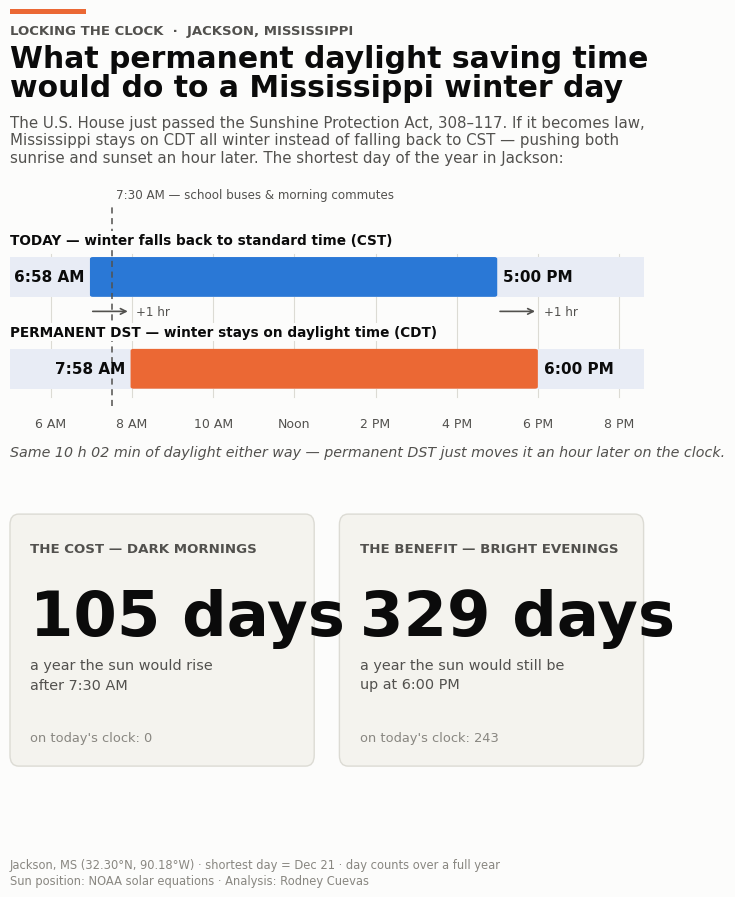

Recreate this plot in Python. (Note: this script raises an exception after producing the figure.)
#!/usr/bin/env python3
"""
LinkedIn-optimized single graphic: what permanent DST does to a Mississippi
winter day. 4:5 portrait (1440x1800) for maximum feed real estate.

Top   — the shortest day in Jackson as two day-timelines (today vs permanent DST)
Bottom— the trade-off in two stat tiles (dark mornings vs brighter evenings)

Author: Rodney Cuevas  |  Sun math: NOAA solar equations
"""

import datetime as dt
import numpy as np
import matplotlib
matplotlib.use("Agg")
import matplotlib.pyplot as plt
from matplotlib.patches import FancyBboxPatch, Rectangle
import os

LAT, LON, YEAR = 32.2988, -90.1848, 2025
DST_START_DOY = dt.date(YEAR, 3, 9).timetuple().tm_yday
DST_END_DOY   = dt.date(YEAR, 11, 2).timetuple().tm_yday

# Palette (validated: worst-pair CVD dE 96.7)
C_CURRENT = "#2a78d6"; C_PERM = "#eb6834"
INK = "#0b0b0b"; INK2 = "#52514e"; MUTED = "#898781"
GRID = "#dcdbd4"; SURFACE = "#fcfcfb"; NIGHT = "#e8ecf5"; TILE = "#f4f3ee"

# ----------------------------------------------------------------------------
# NOAA sunrise/sunset (same equations as compute_and_plot.py)
# ----------------------------------------------------------------------------
def julian_day(year, month, day):
    if month <= 2:
        year -= 1; month += 12
    A = year // 100
    B = 2 - A + A // 4
    return int(365.25 * (year + 4716)) + int(30.6001 * (month + 1)) + day + B - 1524.5

def sun_rise_set_utc_minutes(date, lat, lon):
    jd = julian_day(date.year, date.month, date.day) + 0.5
    T = (jd - 2451545.0) / 36525.0
    L0 = (280.46646 + T * (36000.76983 + 0.0003032 * T)) % 360.0
    M = 357.52911 + T * (35999.05029 - 0.0001537 * T)
    e = 0.016708634 - T * (0.000042037 + 0.0000001267 * T)
    Mr = np.radians(M)
    C = (np.sin(Mr) * (1.914602 - T * (0.004817 + 0.000014 * T))
         + np.sin(2 * Mr) * (0.019993 - 0.000101 * T) + np.sin(3 * Mr) * 0.000289)
    true_long = L0 + C
    omega = 125.04 - 1934.136 * T
    app_long = true_long - 0.00569 - 0.00478 * np.sin(np.radians(omega))
    eps0 = 23.0 + (26.0 + (21.448 - T * (46.815 + T * (0.00059 - T * 0.001813))) / 60.0) / 60.0
    eps = eps0 + 0.00256 * np.cos(np.radians(omega))
    decl = np.degrees(np.arcsin(np.sin(np.radians(eps)) * np.sin(np.radians(app_long))))
    y = np.tan(np.radians(eps / 2.0)) ** 2
    L0r = np.radians(L0)
    eq_time = 4.0 * np.degrees(
        y * np.sin(2 * L0r) - 2 * e * np.sin(Mr)
        + 4 * e * y * np.sin(Mr) * np.cos(2 * L0r)
        - 0.5 * y * y * np.sin(4 * L0r) - 1.25 * e * e * np.sin(2 * Mr))
    lat_r, decl_r = np.radians(lat), np.radians(decl)
    cos_ha = (np.cos(np.radians(90.833)) / (np.cos(lat_r) * np.cos(decl_r))
              - np.tan(lat_r) * np.tan(decl_r))
    ha = np.degrees(np.arccos(cos_ha))
    solar_noon = 720.0 - 4.0 * lon - eq_time
    return solar_noon - 4.0 * ha, solar_noon + 4.0 * ha

# Full-year series for the day-count stats
sr_cur, sr_perm, ss_cur, ss_perm = [], [], [], []
d, end = dt.date(YEAR, 1, 1), dt.date(YEAR, 12, 31)
while d <= end:
    doy = d.timetuple().tm_yday
    off_cur = -5.0 if DST_START_DOY <= doy < DST_END_DOY else -6.0
    sr, ss = sun_rise_set_utc_minutes(d, LAT, LON)
    sr_cur.append((sr + off_cur * 60) / 60.0);  ss_cur.append((ss + off_cur * 60) / 60.0)
    sr_perm.append((sr - 5 * 60) / 60.0);       ss_perm.append((ss - 5 * 60) / 60.0)
    d += dt.timedelta(days=1)
sr_cur, sr_perm = np.array(sr_cur), np.array(sr_perm)
ss_cur, ss_perm = np.array(ss_cur), np.array(ss_perm)

n_dark_cur  = int(np.sum(sr_cur  >= 7.5));  n_dark_perm  = int(np.sum(sr_perm  >= 7.5))
n_light_cur = int(np.sum(ss_cur  >= 18.0)); n_light_perm = int(np.sum(ss_perm >= 18.0))

# Winter solstice (shortest day) on both clocks
sr_utc, ss_utc = sun_rise_set_utc_minutes(dt.date(YEAR, 12, 21), LAT, LON)
sr_c, ss_c = (sr_utc - 360) / 60.0, (ss_utc - 360) / 60.0   # CST (UTC-6)
sr_p, ss_p = (sr_utc - 300) / 60.0, (ss_utc - 300) / 60.0   # CDT (UTC-5)
dur_min = int(round((ss_c - sr_c) * 60))

def clock(h, am_pm=True):
    m = int(round(h * 60)) % 1440
    hh, mm = m // 60, m % 60
    disp = hh % 12 or 12
    return f"{disp}:{mm:02d} {'AM' if hh < 12 else 'PM'}" if am_pm else f"{disp}:{mm:02d}"

# ----------------------------------------------------------------------------
# Figure — 4:5 portrait
# ----------------------------------------------------------------------------
plt.rcParams.update({
    "font.family": "sans-serif",
    "font.sans-serif": ["Helvetica Neue", "Helvetica", "Arial", "DejaVu Sans"],
    "figure.facecolor": SURFACE, "axes.facecolor": SURFACE,
    "savefig.facecolor": SURFACE, "text.color": INK,
})
fig = plt.figure(figsize=(7.2, 9.0))

# --- header ---
fig.patches.append(Rectangle((0.075, 0.9805), 0.105, 0.0055, transform=fig.transFigure,
                             facecolor=C_PERM, edgecolor="none"))
fig.text(0.075, 0.958, "LOCKING THE CLOCK  ·  JACKSON, MISSISSIPPI",
         fontsize=9.5, fontweight="bold", color=INK2)
fig.text(0.075, 0.921, "What permanent daylight saving time",
         fontsize=21.5, fontweight="bold", color=INK)
fig.text(0.075, 0.889, "would do to a Mississippi winter day",
         fontsize=21.5, fontweight="bold", color=INK)
fig.text(0.075, 0.8545,
         "The U.S. House just passed the Sunshine Protection Act, 308–117. If it becomes law,",
         fontsize=10.8, color=INK2)
fig.text(0.075, 0.8355,
         "Mississippi stays on CDT all winter instead of falling back to CST — pushing both",
         fontsize=10.8, color=INK2)
fig.text(0.075, 0.8165,
         "sunrise and sunset an hour later. The shortest day of the year in Jackson:",
         fontsize=10.8, color=INK2)

# --- day-timeline panel ---
ax = fig.add_axes([0.075, 0.538, 0.88, 0.25])
XLO, XHI = 5.0, 20.6
Y_CUR, Y_PERM, H = 1.45, 0.25, 0.52
ax.set_xlim(XLO, XHI); ax.set_ylim(-0.32, 2.62)

ticks = list(range(6, 21, 2))
ax.set_xticks(ticks)
ax.set_xticklabels(["6 AM", "8 AM", "10 AM", "Noon", "2 PM", "4 PM", "6 PM", "8 PM"],
                   fontsize=9, color=INK2)
ax.set_yticks([])
for s in ax.spines.values():
    s.set_visible(False)
ax.tick_params(length=0)
for t in ticks:
    ax.plot([t, t], [-0.12, 1.75], color=GRID, lw=0.8, zorder=1)

# surface-colored bbox masks the dashed reference line where it crosses text
MASK = dict(facecolor=SURFACE, edgecolor="none", pad=1.5)

for y, sr, ss, col, lab in [
        (Y_CUR,  sr_c, ss_c, C_CURRENT, "TODAY — winter falls back to standard time (CST)"),
        (Y_PERM, sr_p, ss_p, C_PERM,    "PERMANENT DST — winter stays on daylight time (CDT)")]:
    ax.add_patch(Rectangle((XLO, y - H / 2), XHI - XLO, H, facecolor=NIGHT,
                           edgecolor="none", zorder=2))
    ax.add_patch(FancyBboxPatch((sr, y - H / 2), ss - sr, H,
                                boxstyle="round,pad=0,rounding_size=0.07",
                                mutation_aspect=0.35, facecolor=col,
                                edgecolor="none", zorder=3))
    ax.text(XLO, y + H / 2 + 0.13, lab, fontsize=9.8, fontweight="bold",
            color=INK, va="bottom", zorder=6, bbox=MASK)
    ax.text(sr - 0.14, y, clock(sr), fontsize=11, fontweight="bold",
            color=INK, ha="right", va="center", zorder=6)
    ax.text(ss + 0.14, y, clock(ss), fontsize=11, fontweight="bold",
            color=INK, ha="left", va="center", zorder=6)

# school-bus reference line (7:30 AM) — crosses daylight today, darkness under DST
ax.plot([7.5, 7.5], [-0.24, 2.40], color=INK2, lw=1.1, ls=(0, (4, 3)), zorder=4)
ax.text(7.62, 2.44, "7:30 AM — school buses & morning commutes",
        fontsize=8.6, color=INK2, va="bottom", zorder=6)

# the +1 hour shift arrows, in the clear lane between the two rows
for x0 in (sr_c, ss_c):
    ax.annotate("", xy=(x0 + 1, 1.0), xytext=(x0, 1.0),
                arrowprops=dict(arrowstyle="->", color=INK2, lw=1.2), zorder=5)
    ax.text(x0 + 1 + 0.14, 1.0, "+1 hr", fontsize=8.6, color=INK2,
            ha="left", va="center", zorder=6, bbox=MASK)

fig.text(0.075, 0.489,
         f"Same {dur_min // 60} h {dur_min % 60:02d} min of daylight either way — "
         "permanent DST just moves it an hour later on the clock.",
         fontsize=10.3, color=INK2, style="italic")

# --- stat tiles ---
def tile(x0, x1, y0, y1, kicker, big, desc1, desc2, base):
    fig.patches.append(FancyBboxPatch((x0, y0), x1 - x0, y1 - y0,
                                      transform=fig.transFigure,
                                      boxstyle="round,pad=0,rounding_size=0.012",
                                      facecolor=TILE, edgecolor=GRID, linewidth=1.0))
    fig.text(x0 + 0.028, y1 - 0.042, kicker, fontsize=9.6, fontweight="bold", color=INK2)
    fig.text(x0 + 0.028, y1 - 0.135, big, fontsize=45, fontweight="bold", color=INK)
    fig.text(x0 + 0.028, y1 - 0.172, desc1, fontsize=10.4, color=INK2)
    fig.text(x0 + 0.028, y1 - 0.194, desc2, fontsize=10.4, color=INK2)
    fig.text(x0 + 0.028, y0 + 0.028, base, fontsize=9.4, color=MUTED)

TY0, TY1 = 0.145, 0.425
tile(0.075, 0.4975, TY0, TY1,
     "THE COST — DARK MORNINGS", f"{n_dark_perm} days",
     "a year the sun would rise", "after 7:30 AM",
     f"on today's clock: {n_dark_cur}")
tile(0.5325, 0.955, TY0, TY1,
     "THE BENEFIT — BRIGHT EVENINGS", f"{n_light_perm} days",
     "a year the sun would still be", "up at 6:00 PM",
     f"on today's clock: {n_light_cur}")

fig.text(0.075, 0.032,
         "Jackson, MS (32.30°N, 90.18°W) · shortest day = Dec 21 · day counts over a full year",
         fontsize=8.3, color=MUTED)
fig.text(0.075, 0.014,
         "Sun position: NOAA solar equations · Analysis: Rodney Cuevas",
         fontsize=8.3, color=MUTED)

BASE = os.path.dirname(os.path.dirname(os.path.abspath(__file__)))
out = os.path.join(BASE, "plots", "05_linkedin_daylight_shift.png")
fig.savefig(out, dpi=200)
print("wrote", out, f"({n_dark_cur}->{n_dark_perm} dark mornings, "
      f"{n_light_cur}->{n_light_perm} bright evenings)")
